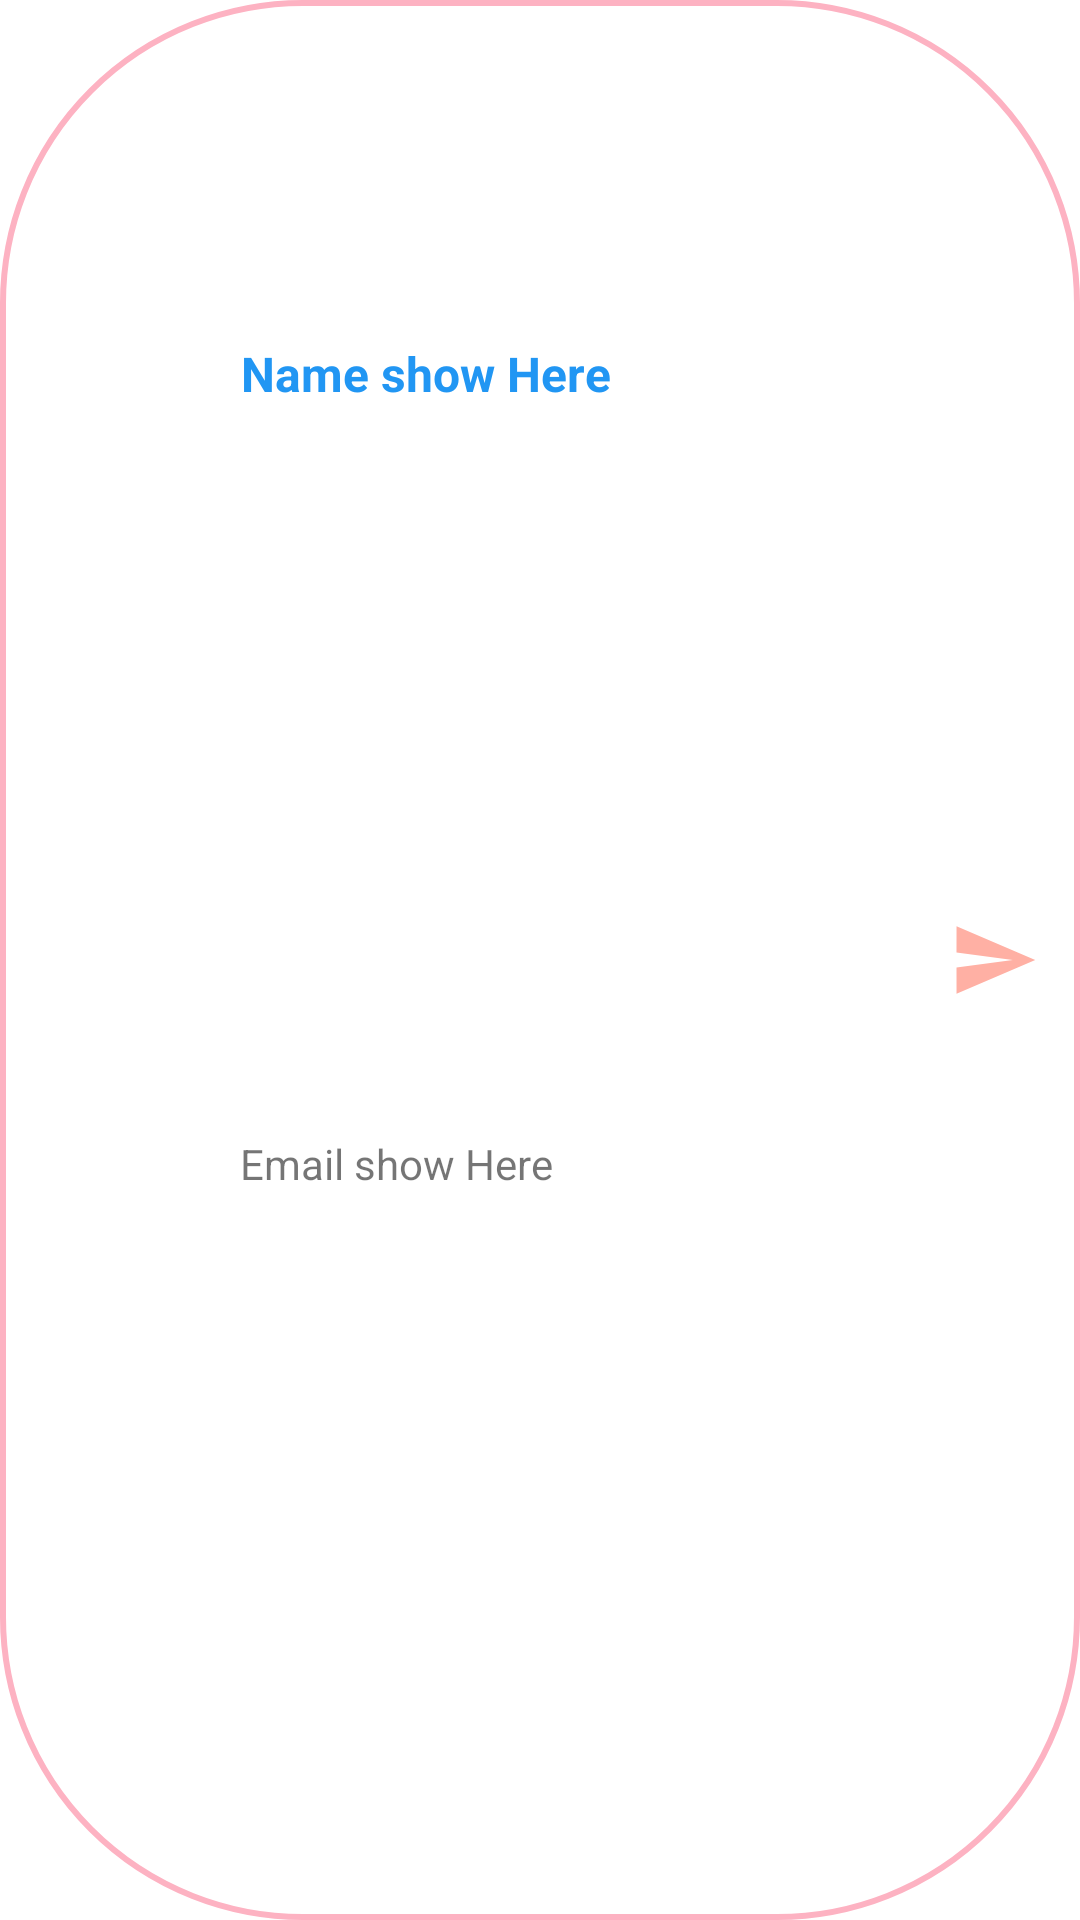

Layout XML and referenced resources for this Android screen:
<!-- AndroidManifest.xml: application theme Theme.MeWeVersion2 -->
<!-- res/layout/peoplelist_recycle.xml -->
<?xml version="1.0" encoding="utf-8"?>
<LinearLayout xmlns:android="http://schemas.android.com/apk/res/android"
    xmlns:app="http://schemas.android.com/apk/res-auto"
    xmlns:tools="http://schemas.android.com/tools"
    android:layout_width="match_parent"
    android:layout_height="60dp"
    android:layout_marginBottom="10dp"
    android:id="@+id/ly_Userlistup"
    android:background="@drawable/bg_transparent_primary_100"
    android:orientation="horizontal">

    <com.google.android.material.imageview.ShapeableImageView
        android:id="@+id/img_profile"
        android:layout_width="60dp"
        android:layout_height="60dp"
        app:shapeAppearanceOverlay="@style/circular_view"
        tools:srcCompat="@tools:sample/avatars" />

    <androidx.constraintlayout.widget.ConstraintLayout
        android:layout_width="wrap_content"
        android:layout_height="match_parent"
        android:layout_weight="6"
        android:orientation="vertical"
        android:paddingLeft="20dp">

        <TextView
            android:id="@+id/tx_Name_people"
            android:layout_width="wrap_content"
            android:layout_height="wrap_content"
            android:layout_weight="1"
            android:gravity="center"
            android:text="Name show Here"
            android:textColor="#2196F3"
            android:textSize="16sp"
            android:textStyle="bold"
            app:layout_constraintBottom_toBottomOf="parent"
            app:layout_constraintStart_toStartOf="parent"
            app:layout_constraintTop_toTopOf="parent"
            app:layout_constraintVertical_bias="0.184" />

        <TextView
            android:id="@+id/tx_Email_people"
            android:layout_width="wrap_content"
            android:layout_height="wrap_content"
            android:layout_gravity="bottom"
            android:layout_weight="1"
            android:text="Email show Here"
            app:layout_constraintBottom_toBottomOf="parent"
            app:layout_constraintEnd_toEndOf="@+id/tx_Name_people"
            app:layout_constraintHorizontal_bias="0.0"
            app:layout_constraintStart_toStartOf="parent"
            app:layout_constraintTop_toBottomOf="@+id/tx_Name_people" />

    </androidx.constraintlayout.widget.ConstraintLayout>

    <ImageView
        android:id="@+id/ic_send_btn"
        android:layout_width="24dp"
        android:layout_height="30dp"
        android:layout_gravity="center|end"
        android:layout_weight="2"
        app:srcCompat="@drawable/icon_send" />

</LinearLayout>
<!-- resources referenced by this layout -->
<resources>
  <!-- drawable bg_transparent_primary_100 (drawable) -->
  <?xml version="1.0" encoding="utf-8"?>
  <shape android:shape="rectangle" xmlns:android="http://schemas.android.com/apk/res/android">
      <corners android:radius="100dp"/>
      <stroke android:color="@color/mauvalous_200" android:width="2dp"/>
  </shape>
  <!-- drawable icon_send (drawable) -->
  <vector android:autoMirrored="true" android:height="24dp"
      android:tint="#FFB0A4" android:viewportHeight="24"
      android:viewportWidth="24" android:width="24dp" xmlns:android="http://schemas.android.com/apk/res/android">
      <path android:fillColor="@android:color/white" android:pathData="M2.01,21L23,12 2.01,3 2,10l15,2 -15,2z"/>
  </vector>
  <style name="circular_view">
          <item name="cornerSize">50%</item>
      </style>
  <style name="Theme.MeWeVersion2" parent="Theme.MaterialComponents.Light.NoActionBar">
          
          <item name="colorPrimary">@color/mauvalous_500</item>
          <item name="colorPrimaryVariant">@color/mauvalous_700</item>
          <item name="colorOnPrimary">@color/white</item>
          
          <item name="colorSecondary">@color/teal_200</item>
          <item name="colorSecondaryVariant">@color/teal_700</item>
          <item name="colorOnSecondary">@color/black</item>
          
          <item name="android:statusBarColor" tools:targetApi="l">?attr/colorPrimaryVariant</item>
          
      </style>
  <color name="mauvalous_200">#FDB2C2</color>
  <color name="mauvalous_500">#FFA0B4</color>
  <color name="mauvalous_700">#FF7F9A</color>
  <color name="white">#FFFFFFFF</color>
  <color name="teal_200">#FDE2E4</color>
  <color name="teal_700">#FFD8DB</color>
  <color name="black">#FF000000</color>
</resources>
